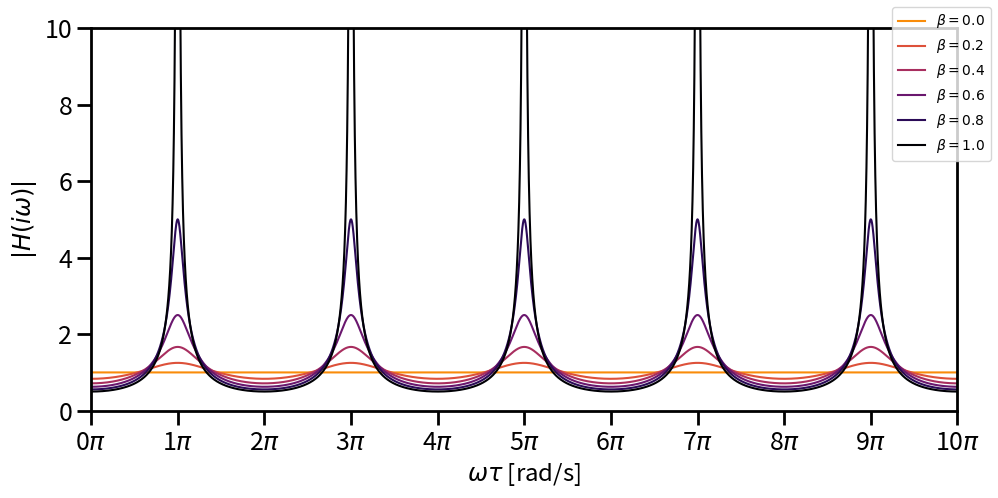

Generate this figure with matplotlib:
import matplotlib.pyplot as plt
import numpy as np
from matplotlib.ticker import FormatStrFormatter, MultipleLocator

alpha = 1
wtau = np.linspace(0, np.pi * 10, 10000)

fig, ax = plt.subplots(1, 1, figsize=(10, 5))

betas = np.array([0, 0.2, 0.4, 0.6, 0.8, 1])
colors = plt.cm.inferno_r(
    0.25 + 0.75 * (betas - min(betas)) / (max(betas) - min(betas))
)

for beta, color in zip(betas, colors, strict=True):
    h = alpha / np.sqrt(1 + beta**2 + 2 * beta * np.cos(wtau))
    ax.plot(wtau / np.pi, h, "-", color=color, label=rf"$\beta = {beta:3.2}$")
ax.xaxis.set_major_formatter(FormatStrFormatter(r"%g$\pi$"))
ax.xaxis.set_major_locator(MultipleLocator(base=1.0))
ax.set_xlabel(r"$\omega \tau$ [rad/s]", fontsize="xx-large")
ax.set_ylabel(r"$|H(i\omega)|$", fontsize="xx-large")
ax.set_xlim(0, 10)
ax.set_ylim(0, 10)
ax.tick_params(axis="both", which="major", labelsize=18, width=2, length=10)
ax.tick_params(axis="both", which="minor", labelsize=14, width=2, length=10)
for spine in ax.spines.values():
    spine.set_linewidth(2)
fig.legend(loc="upper right")
fig.tight_layout()
fig.savefig("cone_filter.svg")
